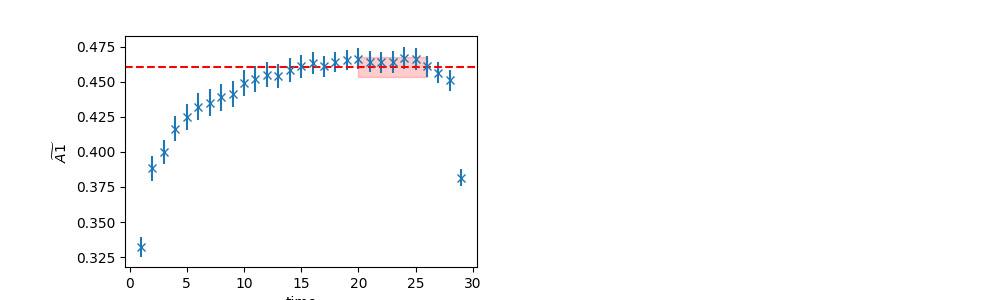

The file beside this chart, header and first rows:
	EffectiveMass	Error	RegUp	RegLow
0	0.4604	0.006923	27	20
